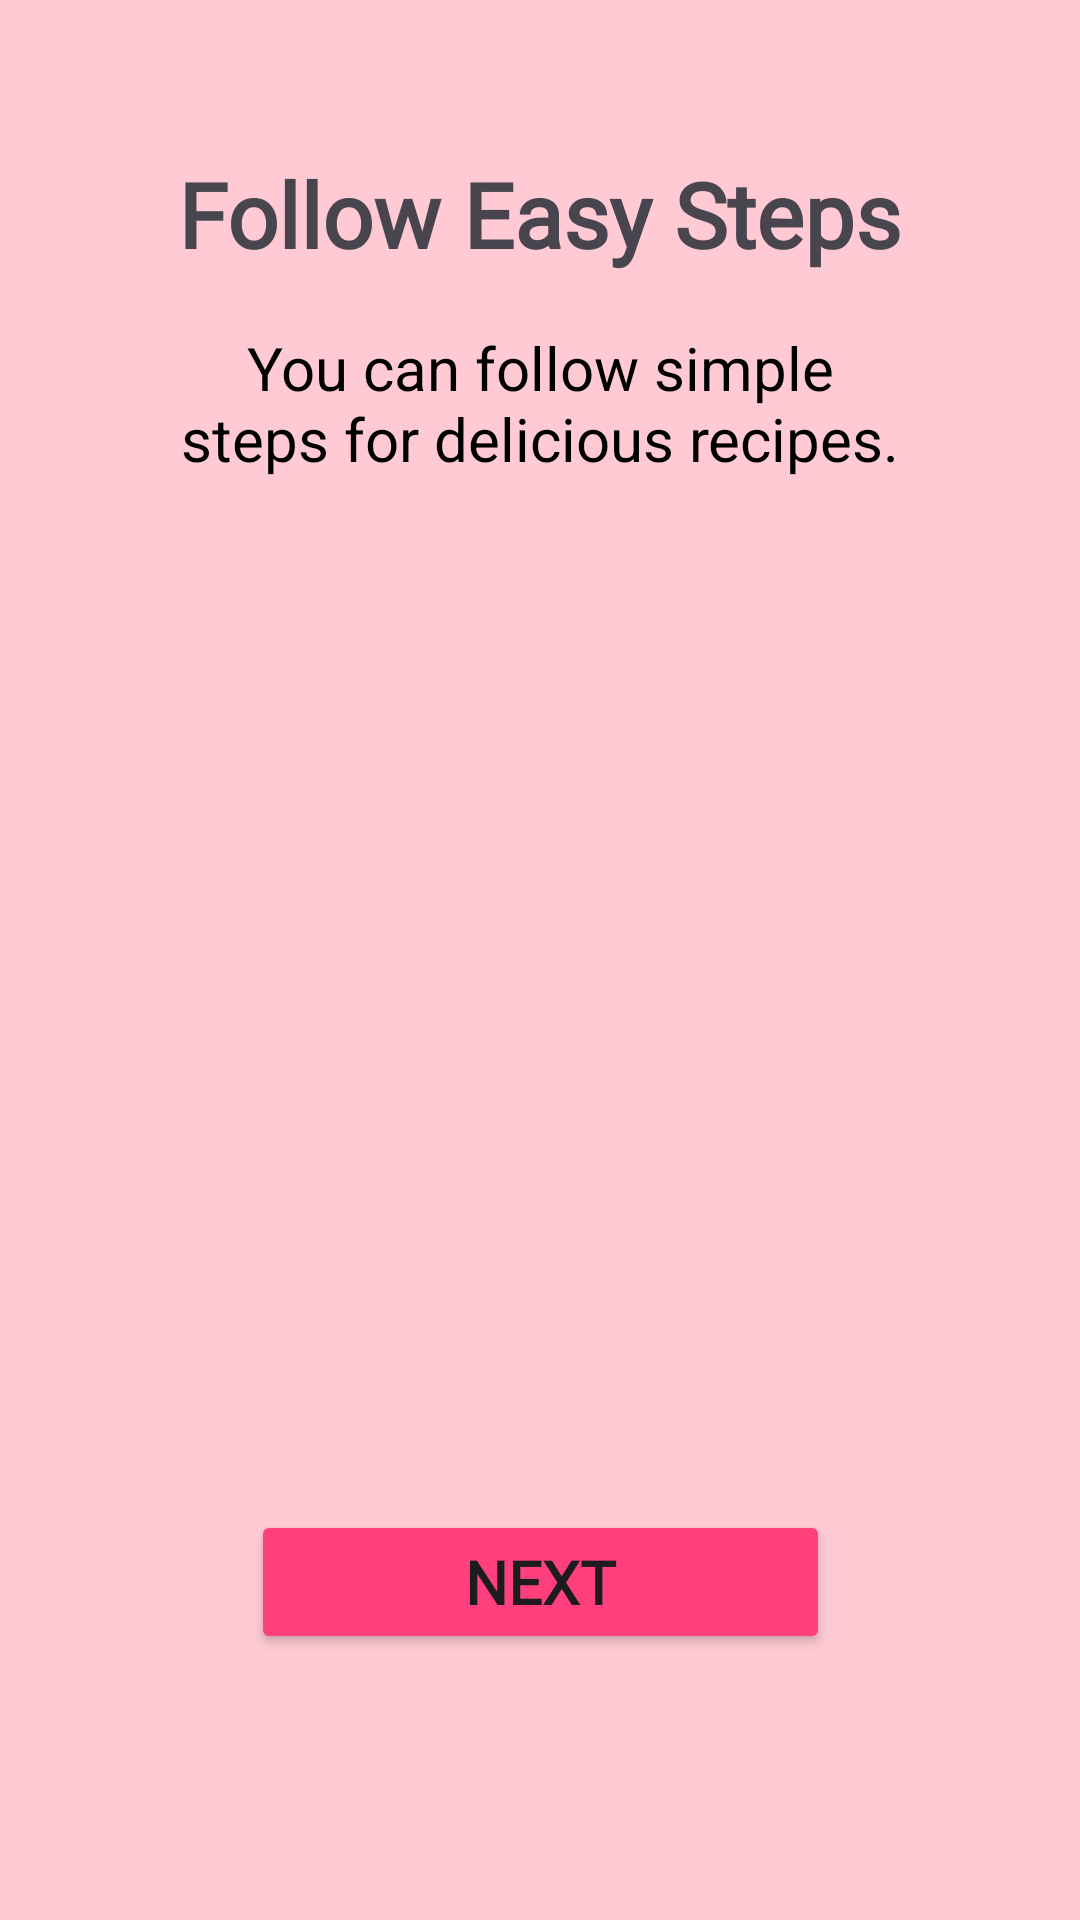

This screen was rendered from an Android layout file. Write that file and the resources it references.
<!-- AndroidManifest.xml: application theme Theme.CookJoyApp -->
<!-- res/layout/activity_next3.xml -->
<?xml version="1.0" encoding="utf-8"?>
<androidx.constraintlayout.widget.ConstraintLayout xmlns:android="http://schemas.android.com/apk/res/android"
    xmlns:app="http://schemas.android.com/apk/res-auto"
    xmlns:tools="http://schemas.android.com/tools"
    android:layout_width="match_parent"
    android:layout_height="match_parent"
    tools:context=".Next3Act">

    <androidx.constraintlayout.widget.ConstraintLayout
        android:layout_width="match_parent"
        android:layout_height="match_parent"
        android:background="@color/bgclr"
        tools:context=".Next2Act">

        <TextView
            android:id="@+id/textView4"
            android:layout_width="250dp"
            android:layout_height="wrap_content"
            android:text="@string/you_can_follow_simple_steps_for_delicious_recipes"
            android:textAlignment="center"
            android:textColor="@color/black"
            android:textSize="20sp"
            app:layout_constraintBottom_toBottomOf="parent"
            app:layout_constraintEnd_toEndOf="parent"
            app:layout_constraintStart_toStartOf="parent"
            app:layout_constraintTop_toTopOf="parent"
            app:layout_constraintVertical_bias="0.185" />

        <ImageView
            android:id="@+id/imageView2"
            android:layout_width="367dp"
            android:layout_height="286dp"
            android:scaleType="centerCrop"
            app:layout_constraintBottom_toBottomOf="parent"
            app:layout_constraintEnd_toEndOf="parent"
            app:layout_constraintStart_toStartOf="parent"
            app:layout_constraintTop_toTopOf="parent"
            app:layout_constraintVertical_bias="0.499"
            app:srcCompat="@drawable/next2" />

    </androidx.constraintlayout.widget.ConstraintLayout>

    <Button
        android:id="@+id/next1btn"
        android:layout_width="193dp"
        android:layout_height="48dp"
        android:backgroundTint="@color/btngo"
        android:fontFamily="@font/poppins_medium"
        android:text="@string/next2"
        android:textSize="20sp"
        android:textStyle="bold"
        app:layout_constraintBottom_toBottomOf="parent"
        app:layout_constraintEnd_toEndOf="parent"
        app:layout_constraintStart_toStartOf="parent"
        app:layout_constraintTop_toTopOf="parent"
        app:layout_constraintVertical_bias="0.85" />

    <TextView
        android:id="@+id/textView3"
        android:layout_width="wrap_content"
        android:layout_height="wrap_content"
        android:fontFamily="@font/poppins_medium"
        android:text="@string/follow_easy_steps"
        android:textSize="30sp"
        android:textStyle="bold"
        app:layout_constraintBottom_toBottomOf="parent"
        app:layout_constraintEnd_toEndOf="parent"
        app:layout_constraintStart_toStartOf="parent"
        app:layout_constraintTop_toTopOf="parent"
        app:layout_constraintVertical_bias="0.085" />

</androidx.constraintlayout.widget.ConstraintLayout>
<!-- resources referenced by this layout -->
<resources>
  <color name="bgclr">#FFCAD4</color>
  <color name="black">#FF000000</color>
  <color name="btngo">#FF407D</color>
  <string name="follow_easy_steps">Follow Easy Steps</string>
  <string name="next2">Next</string>
  <string name="you_can_follow_simple_steps_for_delicious_recipes">You can follow simple steps for delicious recipes.</string>
  <style name="Theme.CookJoyApp" parent="Base.Theme.CookJoyApp" />
  <style name="Base.Theme.CookJoyApp" parent="Theme.Material3.DayNight.NoActionBar">
          
          
      </style>
</resources>
